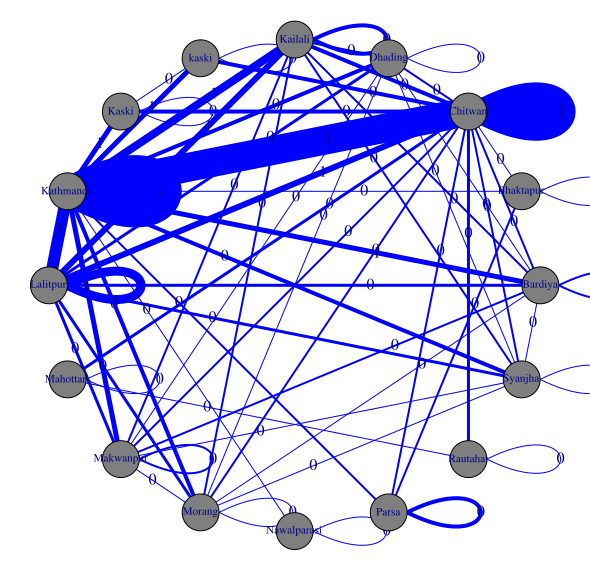

The file beside this chart, header and first rows:
Wildlife, WT, PE, NU, RED, arrest_district, Year, Season, Volume
Rhinoceros, 1, 0, 0, VU, Syanjha, 2011, Winter, 1
Rhinoceros, 0, 12, 0, VU, Kathmandu, 2011, Spring, 12
Rhinoceros, 1, 0, 0, VU, Lalitpur, 2011, Spring, 1
Rhinoceros, 1, 0, 0, VU, Kathmandu, 2011, Spring, 1
Rhinoceros, 1, 0, 0, VU, Kathmandu, 2011, Summer, 1
Rhinoceros, 1, 0, 0, VU, Kathmandu, 2012, Spring, 1
Rhinoceros, 1, 0, 0, VU, Kaski, 2012, Spring, 1
Rhinoceros, 1, 0, 0, VU, Chitwan, 2013, Spring, 1
Rhinoceros, 1, 0, 0, VU, Rautahat, 2013, Spring, 1
Rhinoceros, 1, 0, 0, VU, Kathmandu, FALSE, FALSE, 1
Rhinoceros, 1, 0, 0, VU, Makwanpur, 2014, Summer, 1
Rhinoceros, 1, 0, 0, VU, Bhaktapur, 2015, Winter, 1
Rhinoceros, 0.65, 0.65, 0, VU, Kathmandu, 2015, Summer, 1.3
Rhinoceros, 1, 0, 0, VU, Kailali, 2011, Autumn, 1
Rhinoceros, 1, 0, 0, VU, Lalitpur, 2011, Spring, 1
Rhinoceros, 1, 12, 0, VU, Chitwan, 2013, Autumn, 13
Rhinoceros, 1, 0, 0, VU, Morang, 2011, Spring, 1
Rhinoceros, 1, 0, 0, VU, Parsa, 2015, Spring, 1
Rhinoceros, 1, 0, 0, VU, Dhading, 2011, Summer, 1
Rhinoceros, 0.2, 0, 0, VU, Chitwan, 2011, Winter, 0.2
Rhinoceros, 0.95, 0, 0, VU, Kathmandu, 2011, Summer, 0.95
Rhinoceros, 1, 0, 0, VU, Kathmandu, 2012, Winter, 1
Rhinoceros, 0, 3, 0, VU, Chitwan, 2012, Summer, 3
Rhinoceros, 2, 0, 0, VU, Bardiya, 2011, Winter, 2
Rhinoceros, 1, 0, 0, VU, Makwanpur, 2011, Winter, 1
Rhinoceros, 1, 0, 0, VU, Lalitpur, 2011, Spring, 1
Rhinoceros, 0.85, 0, 0, VU, Kailali, 2011, Autumn, 0.85
Rhinoceros, 1, 0, 0, VU, Kathmandu, 2012, Winter, 1
Rhinoceros, 1, 0, 0, VU, kaski, 2012, Spring, 1
Rhinoceros, 0, 3, 0, VU, Chitwan, 2012, Summer, 3
Rhinoceros, 0.506, 0, 0, VU, Parsa, 2015, Winter, 0.506
Rhinoceros, 1, 0, 0, VU, Kathmandu, 2014, Winter, 1
Rhinoceros, 0, 0, 1, VU, Nawalparasi, FALSE, FALSE, 1
Rhinoceros, 1, 0, 0, VU, Chitwan, 2013, Spring, 1
Rhinoceros, 0, 0, 1, VU, Chitwan, 2015, Autumn, 1
Rhinoceros, 1, 0, 0, VU, Chitwan, 2012, Autumn, 1
Rhinoceros, 1, 0, 0, VU, Kathmandu, 2012, Winter, 1
Rhinoceros, 1, 0, 0, VU, Chitwan, 2011, Autumn, 1
Rhinoceros, 0, 12, 0, VU, Bardiya, 2014, Summer, 12
Rhinoceros, 0, 1, 0, VU, Mahottari, 2013, Spring, 1
Rhinoceros, 1, 0, 0, VU, Kathmandu, 2012, Winter, 1
Rhinoceros, 0, 3, 0, VU, Chitwan, 2012, Summer, 3
